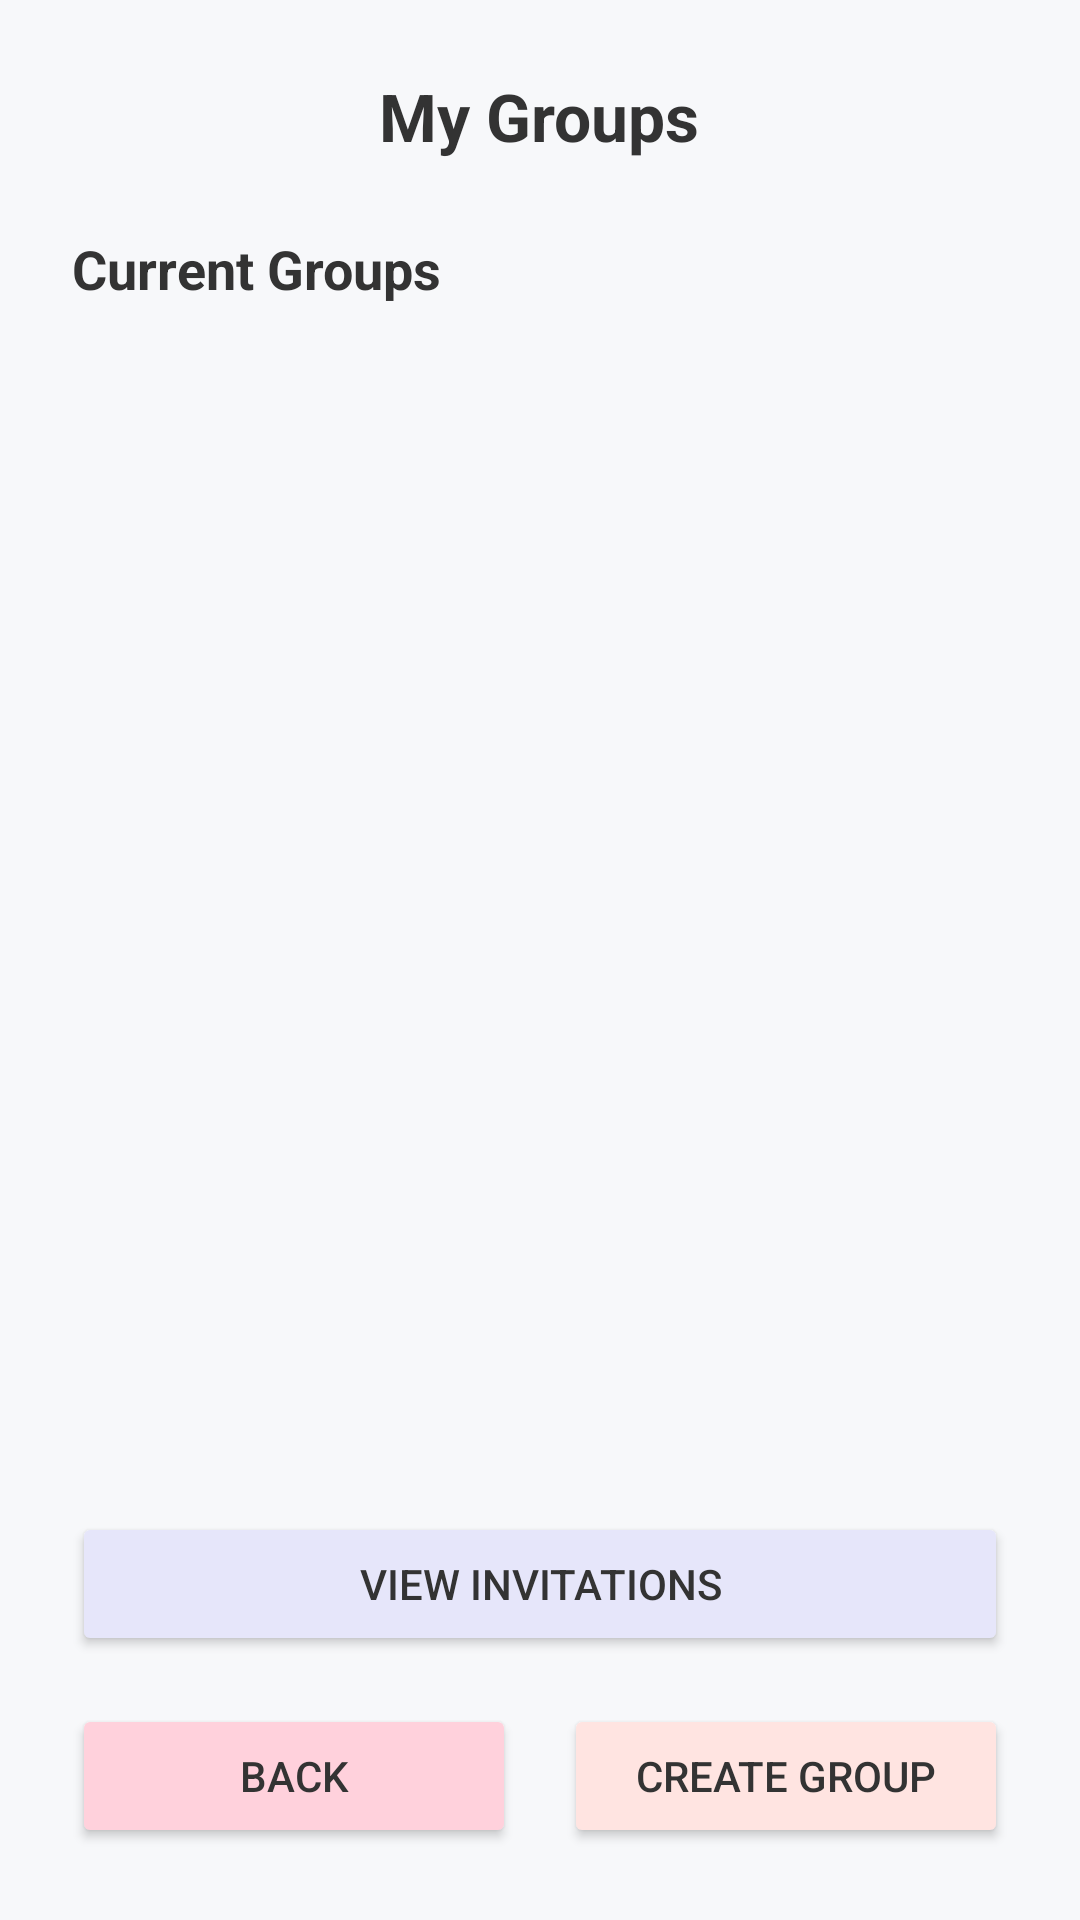

This screen was rendered from an Android layout file. Write that file and the resources it references.
<!-- AndroidManifest.xml: application theme Theme.FOMOAppProject -->
<!-- res/layout/activity_my_groups.xml -->
<?xml version="1.0" encoding="utf-8"?>
<LinearLayout xmlns:android="http://schemas.android.com/apk/res/android"
    xmlns:app="http://schemas.android.com/apk/res-auto"
    android:layout_width="match_parent"
    android:layout_height="match_parent"
    android:orientation="vertical"
    android:background="#F7F8FA"
    android:padding="24dp">

    
    <TextView
        android:id="@+id/textViewTitle"
        android:layout_width="wrap_content"
        android:layout_height="wrap_content"
        android:text="My Groups"
        android:textSize="22sp"
        android:textStyle="bold"
        android:textColor="#333333"
        android:layout_gravity="center_horizontal"
        android:layout_marginBottom="24dp" />

    
    <ScrollView
        android:layout_width="match_parent"
        android:layout_height="0dp"
        android:layout_weight="1"
        android:fillViewport="true">

        <LinearLayout
            android:layout_width="match_parent"
            android:layout_height="wrap_content"
            android:orientation="vertical">

            
            <TextView
                android:id="@+id/textViewActiveGroupsTitle"
                android:layout_width="match_parent"
                android:layout_height="wrap_content"
                android:text="Current Groups"
                android:textStyle="bold"
                android:textSize="18sp"
                android:textColor="#333333"
                android:layout_marginBottom="8dp" />

            <androidx.recyclerview.widget.RecyclerView
                android:id="@+id/recyclerViewActiveGroups"
                android:layout_width="match_parent"
                android:layout_height="wrap_content"
                android:nestedScrollingEnabled="false"
                android:overScrollMode="never"
                android:clipToPadding="false"
                android:paddingBottom="16dp" />

            
            <TextView
                android:id="@+id/textViewPastGroupsTitle"
                android:layout_width="match_parent"
                android:layout_height="wrap_content"
                android:text="Past Groups"
                android:textStyle="bold"
                android:textSize="18sp"
                android:textColor="#333333"
                android:layout_marginTop="16dp"
                android:layout_marginBottom="8dp"
                android:visibility="gone" />

            <androidx.recyclerview.widget.RecyclerView
                android:id="@+id/recyclerViewPastGroups"
                android:layout_width="match_parent"
                android:layout_height="wrap_content"
                android:nestedScrollingEnabled="false"
                android:overScrollMode="never"
                android:clipToPadding="false"
                android:paddingBottom="16dp" />

        </LinearLayout>
    </ScrollView>

    
    <Button
        android:id="@+id/buttonViewInvitations"
        android:layout_width="match_parent"
        android:layout_height="wrap_content"
        android:text="View Invitations"
        android:backgroundTint="#E6E6FA"
        android:textColor="#333333"
        android:layout_marginBottom="16dp"
        android:layout_marginTop="16dp"/>

    
    <LinearLayout
        android:layout_width="match_parent"
        android:layout_height="wrap_content"
        android:orientation="horizontal"
        android:gravity="center"
        android:weightSum="2">

        <Button
            android:id="@+id/buttonBack"
            android:layout_width="0dp"
            android:layout_height="wrap_content"
            android:layout_weight="1"
            android:text="Back"
            android:backgroundTint="#FFD1DC"
            android:textColor="#333333"
            android:layout_marginEnd="8dp" />

        <Button
            android:id="@+id/buttonCreateGroup"
            android:layout_width="0dp"
            android:layout_height="wrap_content"
            android:layout_weight="1"
            android:text="Create Group"
            android:backgroundTint="#FFE4E1"
            android:textColor="#333333"
            android:layout_marginStart="8dp" />
    </LinearLayout>

</LinearLayout>
<!-- resources referenced by this layout -->
<resources>
  <style name="Theme.FOMOAppProject" parent="Base.Theme.FOMOAppProject" />
  <style name="Base.Theme.FOMOAppProject" parent="Theme.Material3.DayNight.NoActionBar">
          
          
      </style>
</resources>
